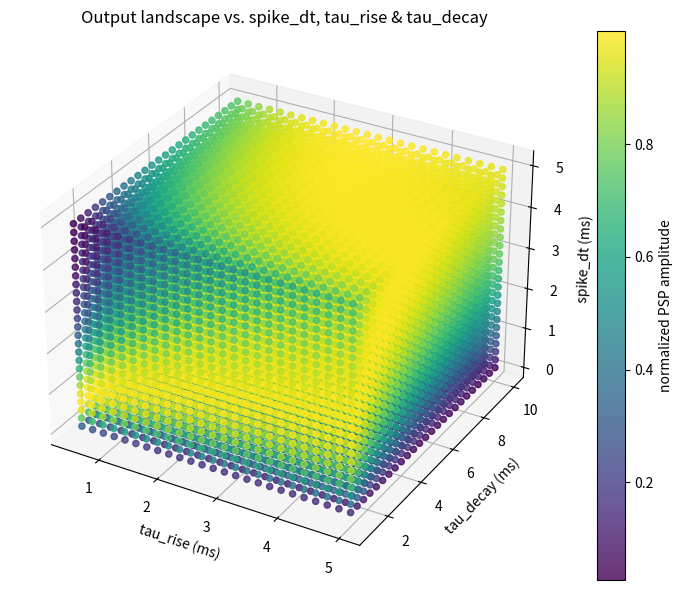

Write Python code to recreate this figure.
import numpy as np
import matplotlib.pyplot as plt
from mpl_toolkits.mplot3d import Axes3D  # registers the 3D projection

def compute_normalization(tau_rise, tau_decay):
    if np.any(tau_rise == tau_decay):
        raise ValueError("tau_rise must be different from tau_decay for normalization.")
    t_peak = (tau_rise * tau_decay) / (tau_decay - tau_rise) * np.log(tau_decay / tau_rise)
    norm = np.exp(-t_peak / tau_decay) - np.exp(-t_peak / tau_rise)
    return norm

# 1) define your parameter ranges
spike_dts   = np.linspace(0.1, 5.0, 25)   # e.g. 0.1–5 ms
tau_rises   = np.linspace(0.5, 5.0, 25)   # e.g. 0.5–5 ms
tau_decays  = np.linspace(1.0, 10.0, 25)  # e.g. 1–10 ms

# 2) build a 3D grid of all combinations
SD, TR, TD = np.meshgrid(spike_dts, tau_rises, tau_decays, indexing='ij')

# 3) flatten for vectorized computation
sd = SD.ravel()
tr = TR.ravel()
td = TD.ravel()

# 4) compute normalized output for each triplet
norm = compute_normalization(tr, td)
g_norm = np.exp(-sd/td) - np.exp(-sd/tr)
out = g_norm / norm

# 5) mask out any invalid points (e.g. tau_rise == tau_decay)
valid = tr != td
sd = sd[valid]
tr = tr[valid]
td = td[valid]
out = out[valid]

# 6) plot
fig = plt.figure(figsize=(8,6))
ax = fig.add_subplot(111, projection='3d')

sc = ax.scatter(tr, td, sd,
                c=out,
                cmap='viridis',
                marker='o',
                s=20,
                alpha=0.8)

fig.colorbar(sc, ax=ax, label='normalized PSP amplitude')
ax.set_xlabel('tau_rise (ms)')
ax.set_ylabel('tau_decay (ms)')
ax.set_zlabel('spike_dt (ms)')
ax.set_title('Output landscape vs. spike_dt, tau_rise & tau_decay')

plt.tight_layout()
plt.show()
